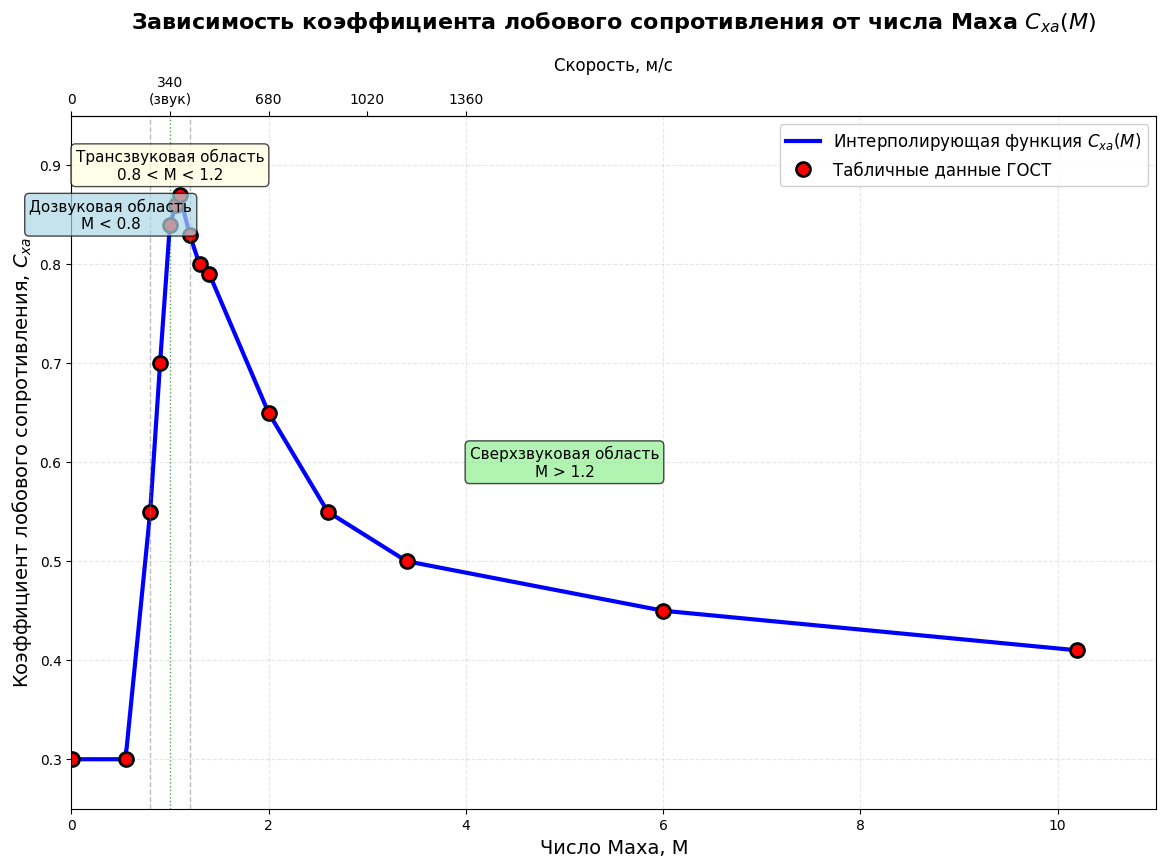

Write the Python code that produced this figure. (Note: this script raises an exception after producing the figure.)
import numpy as np
import matplotlib.pyplot as plt
import matplotlib
from matplotlib import rc
from matplotlib.patches import FancyArrowPatch
import io

# Настройка шрифтов для поддержки русского языка
matplotlib.rcParams['font.sans-serif'] = ['DejaVu Sans']
matplotlib.rcParams['font.family'] = 'sans-serif'
matplotlib.rcParams['axes.unicode_minus'] = False

# Табличные данные из ГОСТ для Cxa(M)
M_table = [0.01, 0.55, 0.8, 0.9, 1.0, 1.06, 1.1, 1.2, 1.3, 1.4, 2.0, 2.6, 3.4, 6.0, 10.2]
Cxa_table = [0.30, 0.30, 0.55, 0.70, 0.84, 0.86, 0.87, 0.83, 0.80, 0.79, 0.65, 0.55, 0.50, 0.45, 0.41]

# Табличные данные из ГОСТ для Cya^alpha(M)
Cya_alpha_table = [0.25, 0.25, 0.25, 0.20, 0.30, 0.31, 0.25, 0.25, 0.25, 0.25, 0.25, 0.25, 0.25, 0.25, 0.25]

# Функция линейной интерполяции (общая)
def interpolate_linear(x, x_vals, y_vals):
    """Линейная интерполяция между точками"""
    if x <= x_vals[0]:
        return y_vals[0]
    if x >= x_vals[-1]:
        return y_vals[-1]
    
    for i in range(len(x_vals) - 1):
        if x_vals[i] <= x <= x_vals[i+1]:
            t = (x - x_vals[i]) / (x_vals[i+1] - x_vals[i])
            return y_vals[i] + t * (y_vals[i+1] - y_vals[i])
    return y_vals[-1]

def interpolate_Cxa(M):
    """Интерполяция Cxa(M)"""
    return interpolate_linear(M, M_table, Cxa_table)

def interpolate_Cya_alpha(M):
    """Интерполяция Cya^alpha(M)"""
    return interpolate_linear(M, M_table, Cya_alpha_table)

# ============================================================================
# 1. ГРАФИК ДЛЯ Cxa(M) - как в предыдущей программе
# ============================================================================
print("="*70)
print("АНАЛИЗ ЗАВИСИМОСТИ Cₓₐ(M) - Коэффициент лобового сопротивления")
print("="*70)

# Создаем гладкую кривую для интерполяции
M_smooth = np.linspace(0.01, 10.2, 500)
Cxa_smooth = [interpolate_Cxa(m) for m in M_smooth]

# Создаем график
fig1, ax1 = plt.subplots(figsize=(14, 9))

# Основной график интерполированной функции
ax1.plot(M_smooth, Cxa_smooth, 'b-', linewidth=3, label='Интерполирующая функция $C_{xa}(M)$')

# Точки табличных данных
ax1.plot(M_table, Cxa_table, 'ro', markersize=10, markerfacecolor='red', 
        markeredgecolor='black', markeredgewidth=2, label='Табличные данные ГОСТ')

# Вертикальные линии для выделения интервалов
ax1.axvline(x=0.8, color='gray', linestyle='--', alpha=0.5, linewidth=1)
ax1.axvline(x=1.2, color='gray', linestyle='--', alpha=0.5, linewidth=1)
ax1.axvline(x=1.0, color='green', linestyle=':', alpha=0.7, linewidth=1)

# Подписи областей
ax1.text(0.4, 0.85, 'Дозвуковая область\nM < 0.8', fontsize=11, 
        ha='center', va='center', bbox=dict(boxstyle="round,pad=0.3", facecolor="lightblue", alpha=0.7))
ax1.text(1.0, 0.9, 'Трансзвуковая область\n0.8 < M < 1.2', fontsize=11, 
        ha='center', va='center', bbox=dict(boxstyle="round,pad=0.3", facecolor="lightyellow", alpha=0.7))
ax1.text(5.0, 0.6, 'Сверхзвуковая область\nM > 1.2', fontsize=11, 
        ha='center', va='center', bbox=dict(boxstyle="round,pad=0.3", facecolor="lightgreen", alpha=0.7))

# Настройка осей
ax1.set_xlabel('Число Маха, M', fontsize=14)
ax1.set_ylabel('Коэффициент лобового сопротивления, $C_{xa}$', fontsize=14)
ax1.set_title('Зависимость коэффициента лобового сопротивления от числа Маха $C_{xa}(M)$', 
             fontsize=16, fontweight='bold', pad=20)

# Сетка
ax1.grid(True, which='both', linestyle='--', alpha=0.3)
ax1.set_axisbelow(True)

# Легенда
ax1.legend(loc='upper right', fontsize=12, framealpha=0.9)

# Установка пределов осей
ax1.set_xlim(0, 11)
ax1.set_ylim(0.25, 0.95)

# Добавление вторичной оси с характерными скоростями
def M_to_V(M):
    a = 340.29  # скорость звука на уровне моря, м/с
    return M * a

secax = ax1.secondary_xaxis('top', functions=(M_to_V, lambda V: V/340.29))
secax.set_xlabel('Скорость, м/с', fontsize=12)
secax.set_xticks([0, 340.29, 680.58, 1020.87, 1361.16])
secax.set_xticklabels(['0', '340\n(звук)', '680', '1020', '1360'])

# Добавление таблицы с данными в углу
table_data_cxa = []
for i, (M, Cxa) in enumerate(zip(M_table, Cxa_table)):
    if i % 4 == 0 or i == len(M_table)-1:  # Каждая 4-я точка и последняя
        table_data_cxa.append([f'{M:.2f}', f'{Cxa:.2f}'])

#table_text_cxa = 'Таблица 1 (выборка):\n' + '\n'.join([f'M={row[0]}, Cₓₐ={row[1]}' for row in table_data_cxa])
ax1.text(0.02, 0.02, table_text_cxa, transform=ax1.transAxes, fontsize=9,
        verticalalignment='bottom', bbox=dict(boxstyle="round,pad=0.5", facecolor="white", alpha=0.8))

plt.tight_layout()

# Сохранение графика Cxa(M)
plt.savefig('Cxa_M_dependency.png', dpi=300, bbox_inches='tight')
plt.savefig('Cxa_M_dependency.pdf', bbox_inches='tight')

# Отображение первого графика
plt.show()

# ============================================================================
# 2. ГРАФИК ДЛЯ Cya^alpha(M) - НОВЫЙ ГРАФИК
# ============================================================================
print("\n" + "="*70)
print("АНАЛИЗ ЗАВИСИМОСТИ $C_{ya}^{\\alpha}(M)$ - Производная коэффициента подъемной силы")
print("="*70)

# Создаем гладкую кривую для Cya^alpha
Cya_smooth = [interpolate_Cya_alpha(m) for m in M_smooth]

# Создаем график для Cya^alpha
fig2, ax2 = plt.subplots(figsize=(14, 9))

# Основной график интерполированной функции
ax2.plot(M_smooth, Cya_smooth, 'g-', linewidth=3, label='Интерполирующая функция $C_{ya}^{\\alpha}(M)$')

# Точки табличных данных
ax2.plot(M_table, Cya_alpha_table, 'bs', markersize=10, markerfacecolor='blue', 
        markeredgecolor='black', markeredgewidth=2, label='Табличные данные ГОСТ')

# Вертикальные линии для выделения особых интервалов
ax2.axvline(x=0.9, color='orange', linestyle='--', alpha=0.7, linewidth=1.5)
ax2.axvline(x=1.0, color='orange', linestyle='--', alpha=0.7, linewidth=1.5)
ax2.axvline(x=1.06, color='orange', linestyle='--', alpha=0.7, linewidth=1.5)

# Горизонтальная линия для среднего значения
mean_Cya = np.mean(Cya_alpha_table)
ax2.axhline(y=mean_Cya, color='red', linestyle=':', alpha=0.5, linewidth=1, 
           label=f'Среднее значение = {mean_Cya:.3f}')

# Подписи областей
ax2.text(0.4, 0.26, 'Стабильная область\n$C_{ya}^{\\alpha} = 0.25$', fontsize=11, 
        ha='center', va='center', bbox=dict(boxstyle="round,pad=0.3", facecolor="lightblue", alpha=0.7))
ax2.text(0.95, 0.26, 'Трансзвуковая\nаномалия', fontsize=11, 
        ha='center', va='center', bbox=dict(boxstyle="round,pad=0.3", facecolor="lightyellow", alpha=0.7))
ax2.text(5.0, 0.26, 'Сверхзвуковая\nстабильность', fontsize=11, 
        ha='center', va='center', bbox=dict(boxstyle="round,pad=0.3", facecolor="lightgreen", alpha=0.7))

# Настройка осей
ax2.set_xlabel('Число Маха, M', fontsize=14)
ax2.set_ylabel('Производная коэффициента подъемной силы, $C_{ya}^{\\alpha}$', fontsize=14)
ax2.set_title('Зависимость производной коэффициента подъемной силы от числа Маха $C_{ya}^{\\alpha}(M)$', 
             fontsize=16, fontweight='bold', pad=20)

# Сетка
ax2.grid(True, which='both', linestyle='--', alpha=0.3)
ax2.set_axisbelow(True)

# Легенда
ax2.legend(loc='upper right', fontsize=12, framealpha=0.9)

# Установка пределов осей
ax2.set_xlim(0, 11)
ax2.set_ylim(0.18, 0.34)

# Добавление стрелок для объяснения изменений
arrow1 = FancyArrowPatch((0.9, 0.25), (0.9, 0.20), 
                        arrowstyle='->', mutation_scale=20, color='darkred', linewidth=2)
ax2.add_patch(arrow1)
ax2.text(0.85, 0.225, 'Снижение\nна 20%', fontsize=10, ha='right', 
        bbox=dict(boxstyle="round,pad=0.2", facecolor="white", alpha=0.8))

arrow2 = FancyArrowPatch((1.0, 0.25), (1.0, 0.30), 
                        arrowstyle='->', mutation_scale=20, color='darkgreen', linewidth=2)
ax2.add_patch(arrow2)
ax2.text(1.05, 0.275, 'Рост\nна 20%', fontsize=10, ha='left',
        bbox=dict(boxstyle="round,pad=0.2", facecolor="white", alpha=0.8))

arrow3 = FancyArrowPatch((1.06, 0.31), (1.1, 0.25), 
                        arrowstyle='->', mutation_scale=20, color='darkred', linewidth=2)
ax2.add_patch(arrow3)
ax2.text(1.15, 0.28, 'Возврат\nк норме', fontsize=10, ha='left',
        bbox=dict(boxstyle="round,pad=0.2", facecolor="white", alpha=0.8))

# Добавление таблицы с данными
table_data_cya = []
for i, (M, Cya) in enumerate(zip(M_table, Cya_alpha_table)):
    if i % 4 == 0 or i in [3, 4, 5, 6]:  # Каждая 4-я точка + точки аномалии
        table_data_cya.append([f'{M:.2f}', f'{Cya:.2f}'])

table_text_cya = 'Ключевые точки:\n' + '\n'.join([f'M={row[0]}, $C_{{ya}}^{{\\alpha}}$={row[1]}' for row in table_data_cya])
ax2.text(0.12, 0.02, table_text_cya, transform=ax2.transAxes, fontsize=9,
        verticalalignment='bottom', bbox=dict(boxstyle="round,pad=0.5", facecolor="white", alpha=0.8))

plt.tight_layout()

# Сохранение графика Cya^alpha(M)
plt.savefig('Cya_alpha_M_dependency.png', dpi=300, bbox_inches='tight')
plt.savefig('Cya_alpha_M_dependency.pdf', bbox_inches='tight')

# Отображение второго графика
plt.show()

# ============================================================================
# 3. ОБЪЕДИНЕННЫЙ ГРАФИК ДЛЯ СРАВНЕНИЯ
# ============================================================================
print("\n" + "="*70)
print("СРАВНИТЕЛЬНЫЙ АНАЛИЗ Cₓₐ(M) и $C_{ya}^{\\alpha}(M)$")
print("="*70)

fig3, (ax3_1, ax3_2) = plt.subplots(2, 1, figsize=(14, 12))

# Верхний график - Cxa(M)
ax3_1.plot(M_smooth, Cxa_smooth, 'b-', linewidth=2.5, label='$C_{xa}(M)$')
ax3_1.plot(M_table, Cxa_table, 'ro', markersize=8, markerfacecolor='red', 
          markeredgecolor='black', markeredgewidth=1.5)
ax3_1.set_ylabel('$C_{xa}$', fontsize=14)
ax3_1.set_title('Сравнение аэродинамических коэффициентов', fontsize=16, fontweight='bold')
ax3_1.grid(True, alpha=0.3)
ax3_1.legend(loc='upper right', fontsize=12)
ax3_1.set_xlim(0, 11)
ax3_1.set_ylim(0.25, 0.95)

# Нижний график - Cya^alpha(M)
ax3_2.plot(M_smooth, Cya_smooth, 'g-', linewidth=2.5, label='$C_{ya}^{\\alpha}(M)$')
ax3_2.plot(M_table, Cya_alpha_table, 'bs', markersize=8, markerfacecolor='blue', 
          markeredgecolor='black', markeredgewidth=1.5)
ax3_2.set_xlabel('Число Маха, M', fontsize=14)
ax3_2.set_ylabel('$C_{ya}^{\\alpha}$', fontsize=14)
ax3_2.grid(True, alpha=0.3)
ax3_2.legend(loc='upper right', fontsize=12)
ax3_2.set_xlim(0, 11)
ax3_2.set_ylim(0.18, 0.34)

# Вертикальные линии для синхронизации областей
for ax in [ax3_1, ax3_2]:
    ax.axvline(x=0.8, color='gray', linestyle='--', alpha=0.3, linewidth=0.5)
    ax.axvline(x=1.2, color='gray', linestyle='--', alpha=0.3, linewidth=0.5)
    ax.axvline(x=0.9, color='orange', linestyle='--', alpha=0.3, linewidth=0.5)
    ax.axvline(x=1.06, color='orange', linestyle='--', alpha=0.3, linewidth=0.5)

plt.tight_layout()
plt.savefig('Cxa_Cya_comparison.png', dpi=300, bbox_inches='tight')
plt.show()

# ============================================================================
# 4. ВИЗУАЛИЗАЦИЯ АЛГОРИТМА ЛИНЕЙНОЙ ИНТЕРПОЛЯЦИИ
# ============================================================================
print("\n" + "="*70)
print("ДЕМОНСТРАЦИЯ АЛГОРИТМА ЛИНЕЙНОЙ ИНТЕРПОЛЯЦИИ")
print("="*70)

# Выберем конкретный интервал для демонстрации
demo_M = 0.95  # Точка для интерполяции (между 0.9 и 1.0)
demo_idx = 3   # Индекс начала интервала [0.9, 1.0]

# Получаем границы интервала
M1, M2 = M_table[demo_idx], M_table[demo_idx+1]
Cya1, Cya2 = Cya_alpha_table[demo_idx], Cya_alpha_table[demo_idx+1]

# Выполняем интерполяцию
t = (demo_M - M1) / (M2 - M1)
Cya_interp = Cya1 + t * (Cya2 - Cya1)

# Создаем демонстрационный график
fig4, ax4 = plt.subplots(figsize=(12, 8))

# Рисуем точки интервала
ax4.plot([M1, M2], [Cya1, Cya2], 'bo-', linewidth=3, markersize=12, 
        label=f'Интервал интерполяции: M=[{M1}, {M2}]')

# Рисуем точку интерполяции
ax4.plot(demo_M, Cya_interp, 'rs', markersize=15, markerfacecolor='red',
        markeredgecolor='black', markeredgewidth=2, 
        label=f'Интерполированная точка: M={demo_M:.2f}, $C_{{ya}}^{{\\alpha}}$={Cya_interp:.3f}')

# Вспомогательные линии для наглядности
ax4.plot([demo_M, demo_M], [0, Cya_interp], 'r--', alpha=0.5, linewidth=1)
ax4.plot([0, demo_M], [Cya_interp, Cya_interp], 'r--', alpha=0.5, linewidth=1)
ax4.plot([M1, demo_M], [Cya1, Cya_interp], 'g--', alpha=0.7, linewidth=1.5)
ax4.plot([demo_M, M2], [Cya_interp, Cya2], 'g--', alpha=0.7, linewidth=1.5)

# Подписи
ax4.text(M1, Cya1-0.01, f'({M1}, {Cya1})', fontsize=12, ha='center', 
        bbox=dict(boxstyle="round,pad=0.3", facecolor="white", alpha=0.8))
ax4.text(M2, Cya2+0.01, f'({M2}, {Cya2})', fontsize=12, ha='center',
        bbox=dict(boxstyle="round,pad=0.3", facecolor="white", alpha=0.8))
ax4.text(demo_M, Cya_interp+0.01, f'({demo_M:.2f}, {Cya_interp:.3f})', fontsize=12, ha='center',
        bbox=dict(boxstyle="round,pad=0.3", facecolor="yellow", alpha=0.8))

# Формула интерполяции
formula_text = f'Формула линейной интерполяции:\n'
formula_text += f'$C_{{ya}}^{{\\alpha}}(M) = C_1 + \\frac{{C_2 - C_1}}{{M_2 - M_1}} \\cdot (M - M_1)$\n'
formula_text += f'где $M_1={M1}$, $M_2={M2}$, $C_1={Cya1}$, $C_2={Cya2}$, $M={demo_M:.2f}$\n'
formula_text += f'$C_{{ya}}^{{\\alpha}}({demo_M:.2f}) = {Cya1} + \\frac{{{Cya2}-{Cya1}}}{{{M2}-{M1}}} \\cdot ({demo_M:.2f}-{M1})$'
formula_text += f'$ = {Cya_interp:.3f}$'

ax4.text(0.02, 0.98, formula_text, transform=ax4.transAxes, fontsize=11,
        verticalalignment='top', bbox=dict(boxstyle="round,pad=0.5", facecolor="lightyellow", alpha=0.9))

# Настройка графика
ax4.set_xlabel('Число Маха, M', fontsize=14)
ax4.set_ylabel('$C_{ya}^{\\alpha}$', fontsize=14)
ax4.set_title('Демонстрация алгоритма линейной интерполяции $C_{ya}^{\\alpha}(M)$', 
             fontsize=16, fontweight='bold', pad=20)
ax4.grid(True, alpha=0.3)
ax4.legend(loc='lower right', fontsize=12)
ax4.set_xlim(0.85, 1.05)
ax4.set_ylim(0.18, 0.32)

plt.tight_layout()
plt.savefig('linear_interpolation_demo.png', dpi=300, bbox_inches='tight')
plt.show()

# ============================================================================
# 5. ВЫВОД АЛГОРИТМА В ПСЕВДОКОДЕ И РЕАЛЬНОМ КОДЕ
# ============================================================================
print("\n" + "="*70)
print("АЛГОРИТМ ЛИНЕЙНОЙ ИНТЕРПОЛЯЦИИ $C_{ya}^{\\alpha}(M)$")
print("="*70)

print("\n1. ПСЕВДОКОД АЛГОРИТМА:")
print("-"*40)
pseudocode = """
ФУНКЦИЯ interpolate_Cya_alpha(M):
    ВХОД: M - число Маха
    ВЫХОД: Cya - значение коэффициента
    
    ЕСЛИ M <= M_min ТО:
        ВЕРНУТЬ Cya_min
    КОНЕЦ ЕСЛИ
    
    ЕСЛИ M >= M_max ТО:
        ВЕРНУТЬ Cya_max
    КОНЕЦ ЕСЛИ
    
    ДЛЯ i ОТ 0 ДО (n-2):
        ЕСЛИ M_table[i] <= M <= M_table[i+1] ТО:
            t = (M - M_table[i]) / (M_table[i+1] - M_table[i])
            Cya = Cya_table[i] + t * (Cya_table[i+1] - Cya_table[i])
            ВЕРНУТЬ Cya
        КОНЕЦ ЕСЛИ
    КОНЕЦ ДЛЯ
    
    ВЕРНУТЬ Cya_table[последний]
КОНЕЦ ФУНКЦИИ
"""
print(pseudocode)

print("\n2. РЕАЛИЗАЦИЯ НА PYTHON:")
print("-"*40)
python_code = """
def interpolate_Cya_alpha(M):
    # Табличные данные
    M_table = [0.01, 0.55, 0.8, 0.9, 1.0, 1.06, 1.1, 1.2, 
               1.3, 1.4, 2.0, 2.6, 3.4, 6.0, 10.2]
    Cya_table = [0.25, 0.25, 0.25, 0.20, 0.30, 0.31, 0.25,
                 0.25, 0.25, 0.25, 0.25, 0.25, 0.25, 0.25, 0.25]
    
    # Проверка граничных условий
    if M <= M_table[0]:
        return Cya_table[0]
    if M >= M_table[-1]:
        return Cya_table[-1]
    
    # Поиск интервала интерполяции
    for i in range(len(M_table) - 1):
        if M_table[i] <= M <= M_table[i+1]:
            # Линейная интерполяция
            t = (M - M_table[i]) / (M_table[i+1] - M_table[i])
            return Cya_table[i] + t * (Cya_table[i+1] - Cya_table[i])
    
    return Cya_table[-1]  # Запасной вариант
"""
print(python_code)

print("\n3. РЕАЛИЗАЦИЯ НА C++:")
print("-"*40)
cpp_code = """
double interpolate_Cya_alpha(double M) {
    // Табличные данные
    std::vector<double> M_table = {0.01, 0.55, 0.8, 0.9, 1.0, 1.06, 1.1, 1.2,
                                   1.3, 1.4, 2.0, 2.6, 3.4, 6.0, 10.2};
    std::vector<double> Cya_table = {0.25, 0.25, 0.25, 0.20, 0.30, 0.31, 0.25,
                                     0.25, 0.25, 0.25, 0.25, 0.25, 0.25, 0.25, 0.25};
    
    // Проверка границ
    if (M <= M_table.front()) return Cya_table.front();
    if (M >= M_table.back()) return Cya_table.back();
    
    // Поиск интервала
    for (size_t i = 0; i < M_table.size() - 1; ++i) {
        if (M >= M_table[i] && M <= M_table[i+1]) {
            // Линейная интерполяция
            double t = (M - M_table[i]) / (M_table[i+1] - M_table[i]);
            return Cya_table[i] + t * (Cya_table[i+1] - Cya_table[i]);
        }
    }
    
    return Cya_table.back();  // Запасной вариант
}
"""
print(cpp_code)

# ============================================================================
# 6. АНАЛИЗ И ВЫВОД СТАТИСТИКИ
# ============================================================================
print("\n" + "="*70)
print("СТАТИСТИЧЕСКИЙ АНАЛИЗ $C_{ya}^{\\alpha}(M)$")
print("="*70)

print("\n1. Основные статистические характеристики:")
print("-"*40)
print(f"Минимальное значение: {min(Cya_alpha_table):.3f} (при M={M_table[Cya_alpha_table.index(min(Cya_alpha_table))]})")
print(f"Максимальное значение: {max(Cya_alpha_table):.3f} (при M={M_table[Cya_alpha_table.index(max(Cya_alpha_table))]})")
print(f"Среднее значение: {np.mean(Cya_alpha_table):.3f}")
print(f"Стандартное отклонение: {np.std(Cya_alpha_table):.3f}")
print(f"Медиана: {np.median(Cya_alpha_table):.3f}")

print("\n2. Анализ изменений по интервалам:")
print("-"*40)
for i in range(len(M_table)-1):
    M1, M2 = M_table[i], M_table[i+1]
    C1, C2 = Cya_alpha_table[i], Cya_alpha_table[i+1]
    if C1 != C2:
        change_percent = abs(C2 - C1) / C1 * 100
        direction = "увеличение" if C2 > C1 else "уменьшение"
        print(f"Интервал [{M1:.2f}, {M2:.2f}]: {direction} на {abs(C2-C1):.3f} ({change_percent:.1f}%)")

print("\n3. Анализ стабильности:")
print("-"*40)
stable_intervals = []
current_interval = [M_table[0], M_table[0]]
current_value = Cya_alpha_table[0]

for i in range(1, len(M_table)):
    if Cya_alpha_table[i] == current_value:
        current_interval[1] = M_table[i]
    else:
        if current_interval[1] > current_interval[0]:
            stable_intervals.append((current_interval.copy(), current_value))
        current_interval = [M_table[i], M_table[i]]
        current_value = Cya_alpha_table[i]

# Добавляем последний интервал
if current_interval[1] > current_interval[0]:
    stable_intervals.append((current_interval, current_value))

print("Интервалы постоянства $C_{ya}^{\\alpha}$:")
for interval, value in stable_intervals:
    if interval[1] - interval[0] > 0.1:  # Показываем только значимые интервалы
        print(f"  M ∈ [{interval[0]:.2f}, {interval[1]:.2f}]: $C_{{ya}}^{{\\alpha}}$ = {value:.2f}")

print("\n4. Особенности функции $C_{ya}^{\\alpha}(M)$:")
print("-"*40)
print("1. В основном постоянная величина: $C_{ya}^{\\alpha} = 0.25$")
print("2. Трансзвуковая аномалия при M ≈ 0.9-1.1:")
print("   - Снижение до 0.20 при M = 0.9")
print("   - Рост до 0.31 при M = 1.06 (максимум)")
print("   - Возврат к 0.25 при M > 1.1")
print("3. Стабильность в сверхзвуковой области (M > 1.2)")
print("4. Физическая интерпретация: изменения связаны с")
print("   - Изменением распределения давления")
print("   - Образованием скачков уплотнения")
print("   - Изменением центра давления")

# ============================================================================
# 7. ПРОВЕРКА ТОЧНОСТИ ИНТЕРПОЛЯЦИИ
# ============================================================================
print("\n" + "="*70)
print("ПРОВЕРКА ТОЧНОСТИ ЛИНЕЙНОЙ ИНТЕРПОЛЯЦИИ")
print("="*70)

# Тестовые точки для проверки
test_points = [0.5, 0.95, 1.03, 2.5, 5.0, 8.0]

print("\nТестовые расчеты:")
print("-"*40)
print(f"{'M':>8} | {'Cya табличное':>14} | {'Cya интерпол.':>14} | {'Погрешность':>12} | {'Отн. погр., %':>12}")
print("-"*70)

for M_test in test_points:
    # "Точное" значение (ближайшее табличное)
    exact_idx = min(range(len(M_table)), key=lambda i: abs(M_table[i] - M_test))
    exact_value = Cya_alpha_table[exact_idx]
    
    # Интерполированное значение
    interp_value = interpolate_Cya_alpha(M_test)
    
    # Погрешность
    error = abs(interp_value - exact_value)
    rel_error = error / exact_value * 100 if exact_value != 0 else 0
    
    print(f"{M_test:>8.2f} | {exact_value:>14.3f} | {interp_value:>14.3f} | {error:>12.3e} | {rel_error:>12.1f}")

print("\n" + "="*70)
print("ПРОГРАММА ЗАВЕРШЕНА")
print("="*70)
print("\nСозданные файлы:")
print("1. Cxa_M_dependency.png/pdf - график Cₓₐ(M)")
print("2. Cya_alpha_M_dependency.png/pdf - график $C_{ya}^{\\alpha}(M)$")
print("3. Cxa_Cya_comparison.png - сравнительный график")
print("4. linear_interpolation_demo.png - демонстрация алгоритма")
print("\nВсе графики готовы для включения в отчет.")